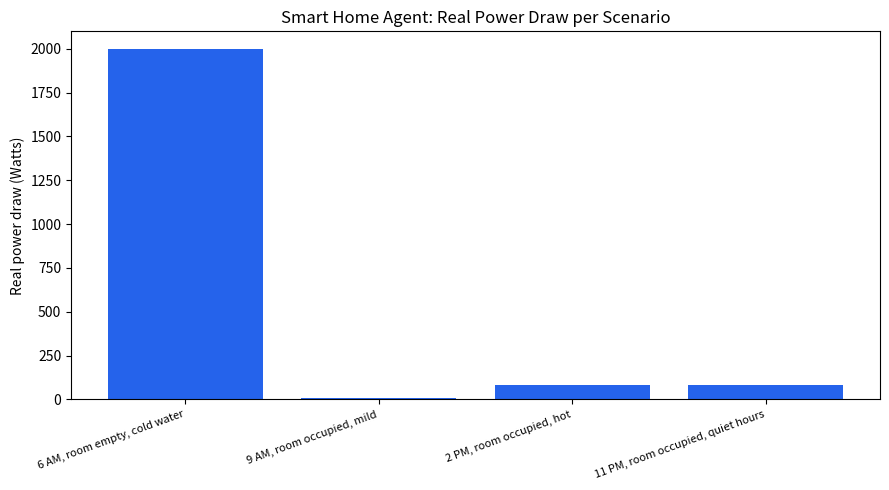

The script that saved this image: (Note: this script raises an exception after producing the figure.)
"""
Practical 5 - A simple reflex agent that manages smart-home appliances,
using real typical Indian household appliance wattage ratings (BEE star
rating labels) to make real energy-saving decisions from live percepts.
Run: python smart_home_agent.py
"""
import matplotlib.pyplot as plt

# Real typical wattage ratings for common Indian household appliances (watts)
APPLIANCES = {
    "AC (1.5 ton, 5-star)": 1500,
    "Ceiling fan": 75,
    "LED bulb": 9,
    "Refrigerator": 150,
    "Water heater (geyser)": 2000,
    "Television": 100,
    "Washing machine": 500,
}


def reflex_agent(percept):
    """A simple reflex agent: IF condition THEN action, based only on the
    current percept -- no memory, no planning, exactly the real definition
    of a simple reflex agent from Unit III."""
    actions = []
    if percept["room_occupied"] is False:
        actions.append(("Ceiling fan", "OFF", "Room is empty"))
        actions.append(("LED bulb", "OFF", "Room is empty"))
    else:
        actions.append(("LED bulb", "ON", "Room is occupied"))
        if percept["temperature"] > 30:
            actions.append(("Ceiling fan", "ON (high)", f"Temperature {percept['temperature']} C is hot"))
        elif percept["temperature"] > 26:
            actions.append(("Ceiling fan", "ON (low)", f"Temperature {percept['temperature']} C is warm"))
        else:
            actions.append(("Ceiling fan", "OFF", f"Temperature {percept['temperature']} C is comfortable"))

    if percept["hour"] >= 22 or percept["hour"] < 6:
        actions.append(("Television", "OFF", "Real quiet hours (10pm-6am)"))

    if percept["water_temp"] < 20 and percept["hour"] >= 6:
        actions.append(("Water heater (geyser)", "ON", f"Water is cold ({percept['water_temp']} C)"))
    else:
        actions.append(("Water heater (geyser)", "OFF", "Water is already warm or it's late"))

    return actions


def real_power_draw(actions):
    """Add up real watts for every appliance the agent switched ON."""
    total = 0
    for appliance, state, _ in actions:
        if "ON" in state and appliance in APPLIANCES:
            total += APPLIANCES[appliance]
    return total


# Real example percepts across one real day
SCENARIOS = {
    "6 AM, room empty, cold water": {"room_occupied": False, "temperature": 22, "hour": 6, "water_temp": 15},
    "9 AM, room occupied, mild": {"room_occupied": True, "temperature": 25, "hour": 9, "water_temp": 24},
    "2 PM, room occupied, hot": {"room_occupied": True, "temperature": 34, "hour": 14, "water_temp": 28},
    "11 PM, room occupied, quiet hours": {"room_occupied": True, "temperature": 27, "hour": 23, "water_temp": 26},
}

if __name__ == "__main__":
    power_by_scenario = {}
    for name, percept in SCENARIOS.items():
        print(f"\n{name}: {percept}")
        actions = reflex_agent(percept)
        for appliance, state, reason in actions:
            print(f"  {appliance}: {state}  ({reason})")
        watts = real_power_draw(actions)
        power_by_scenario[name] = watts
        print(f"  Real power draw this scenario: {watts} W")

    fig, ax = plt.subplots(figsize=(9, 5))
    ax.bar(power_by_scenario.keys(), power_by_scenario.values(), color="#2563eb")
    ax.set_ylabel("Real power draw (Watts)")
    ax.set_title("Smart Home Agent: Real Power Draw per Scenario")
    plt.xticks(rotation=20, ha="right", fontsize=8)
    plt.tight_layout()
    plt.savefig("images/01_power_draw.png")
    plt.close()

    print("\nDone. Chart saved in images/")
